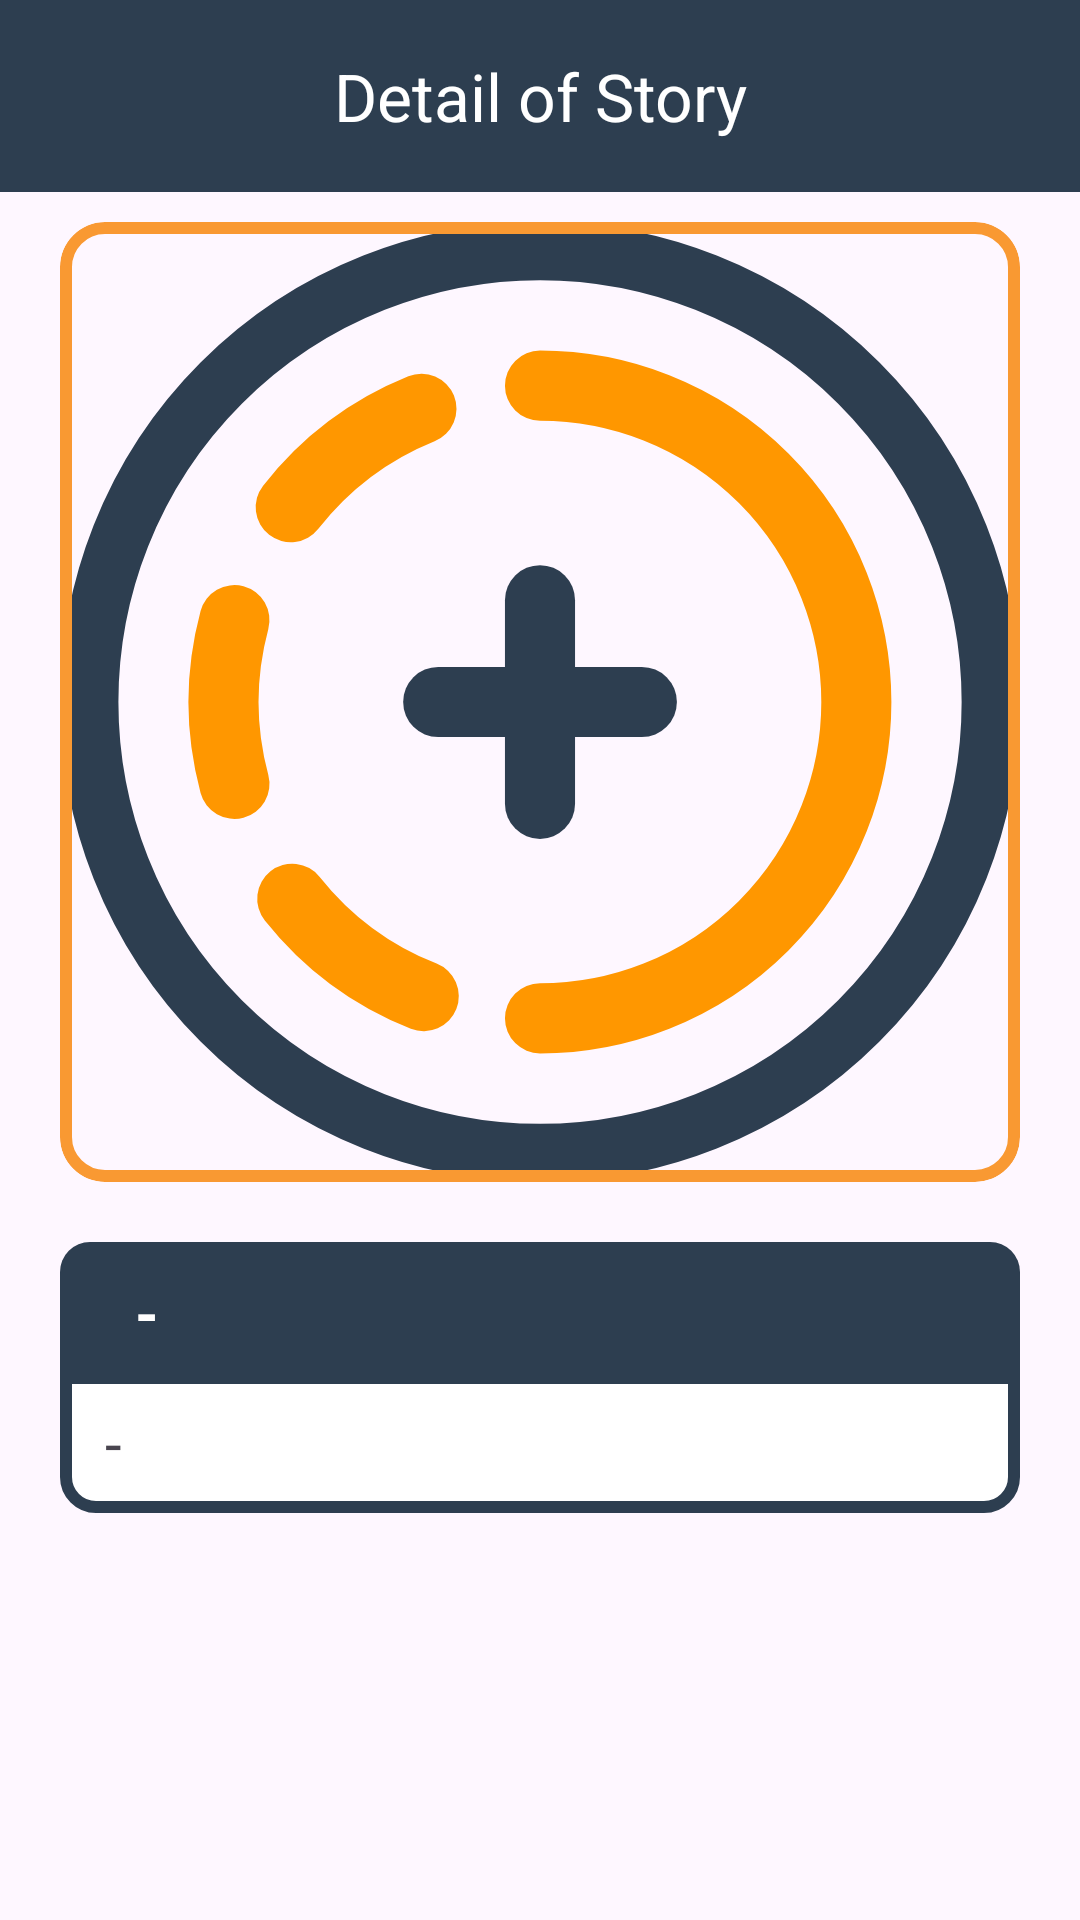

Here is an Android app screen rendered from its layout file. Give the layout XML and the strings, colors and styles it references.
<!-- AndroidManifest.xml: application theme Theme.StoryApp -->
<!-- res/layout/activity_detail.xml -->
<?xml version="1.0" encoding="utf-8"?>
<androidx.constraintlayout.widget.ConstraintLayout xmlns:android="http://schemas.android.com/apk/res/android"
    xmlns:app="http://schemas.android.com/apk/res-auto"
    xmlns:tools="http://schemas.android.com/tools"
    android:layout_width="match_parent"
    android:layout_height="match_parent"
    tools:context=".ui.DetailActivity">

    <com.google.android.material.appbar.AppBarLayout
        android:id="@+id/topBar"
        android:layout_width="match_parent"
        android:layout_height="wrap_content"
        app:layout_constraintEnd_toEndOf="parent"
        app:layout_constraintStart_toStartOf="parent"
        app:layout_constraintTop_toTopOf="parent">

        <com.google.android.material.appbar.MaterialToolbar
            android:id="@+id/topAppBar"
            android:layout_width="match_parent"
            android:layout_height="?attr/actionBarSize"
            android:background="@color/mainCol"
            android:elevation="@dimen/cardview_default_elevation"
            app:title="@string/detail_title"
            app:titleCentered="true"
            app:titleTextColor="@color/white" />
    </com.google.android.material.appbar.AppBarLayout>

    <ScrollView
        android:layout_width="match_parent"
        android:layout_height="0dp"
        app:layout_constraintBottom_toBottomOf="parent"
        app:layout_constraintEnd_toEndOf="parent"
        app:layout_constraintStart_toStartOf="parent"
        app:layout_constraintTop_toBottomOf="@id/topBar">

        <androidx.constraintlayout.widget.ConstraintLayout
            android:layout_width="match_parent"
            android:layout_height="wrap_content"
            android:paddingTop="10dp"
            android:paddingBottom="20dp">

            <com.google.android.material.card.MaterialCardView
                android:id="@+id/card_foto"
                android:layout_width="match_parent"
                android:layout_height="wrap_content"
                android:layout_marginHorizontal="20dp"
                app:cardCornerRadius="15dp"
                app:layout_constraintEnd_toEndOf="parent"
                app:layout_constraintStart_toStartOf="parent"
                app:layout_constraintTop_toTopOf="parent"
                app:strokeColor="@color/secCol"
                app:strokeWidth="4dp">

                <ImageView
                    android:id="@+id/iv_foto"
                    android:layout_width="match_parent"
                    android:layout_height="wrap_content"
                    android:adjustViewBounds="true"
                    android:contentDescription="@string/story_image"
                    android:src="@drawable/splashnotext" />
            </com.google.android.material.card.MaterialCardView>

            <LinearLayout
                android:id="@+id/ll_pertama"
                android:layout_width="match_parent"
                android:layout_height="wrap_content"
                android:layout_marginHorizontal="20dp"
                android:layout_marginTop="20dp"
                android:background="@drawable/et_ttl_bg"
                android:orientation="horizontal"
                android:paddingHorizontal="15dp"
                app:layout_constraintStart_toStartOf="parent"
                app:layout_constraintTop_toBottomOf="@id/card_foto">

                <ImageView
                    android:layout_width="wrap_content"
                    android:layout_height="wrap_content"
                    android:layout_gravity="center"
                    android:contentDescription="@string/name_icon"
                    android:src="@drawable/baseline_person_24" />

                <TextView
                    android:id="@+id/tv_nama"
                    android:layout_width="wrap_content"
                    android:layout_height="wrap_content"
                    android:padding="10dp"
                    android:text="@string/none"
                    android:textAlignment="center"
                    android:textColor="@color/white"
                    android:textSize="20sp"
                    android:textStyle="bold" />
            </LinearLayout>

            <TextView
                android:id="@+id/tv_desk"
                android:layout_width="match_parent"
                android:layout_height="wrap_content"
                android:layout_marginHorizontal="20dp"
                android:layout_marginTop="-4dp"
                android:background="@drawable/et_isi_bg"
                android:paddingHorizontal="15dp"
                android:paddingVertical="10dp"
                android:text="@string/none"
                android:textSize="20sp"
                app:layout_constraintStart_toStartOf="parent"
                app:layout_constraintTop_toBottomOf="@id/ll_pertama" />
        </androidx.constraintlayout.widget.ConstraintLayout>
    </ScrollView>

    <ProgressBar
        android:id="@+id/progress"
        android:layout_width="80dp"
        android:layout_height="80dp"
        android:indeterminate="true"
        android:indeterminateTint="@color/secCol"
        android:indeterminateTintMode="src_atop"
        android:visibility="gone"
        app:layout_constraintBottom_toBottomOf="parent"
        app:layout_constraintEnd_toEndOf="parent"
        app:layout_constraintStart_toStartOf="parent"
        app:layout_constraintTop_toTopOf="parent" />

</androidx.constraintlayout.widget.ConstraintLayout>
<!-- resources referenced by this layout -->
<resources>
  <color name="mainCol">#2d3e50</color>
  <color name="secCol">#f99932</color>
  <color name="white">#FFFFFFFF</color>
  <!-- drawable et_isi_bg (drawable) -->
  <?xml version="1.0" encoding="utf-8"?>
  <shape
      xmlns:android="http://schemas.android.com/apk/res/android"
      xmlns:tools="http://schemas.android.com/tools"
      android:shape="rectangle"
      tools:ignore="MissingDefaultResource">
  
      <solid
          android:color="@color/white" >
      </solid>
  
      <stroke
          android:width="4dp"
          android:color="@color/mainCol" >
      </stroke>
  
      <corners
          android:bottomLeftRadius="10dp"
          android:bottomRightRadius="10dp">
      </corners>
  
  </shape>
  <!-- drawable et_ttl_bg (drawable) -->
  <?xml version="1.0" encoding="utf-8"?>
  <shape
      xmlns:android="http://schemas.android.com/apk/res/android"
      xmlns:tools="http://schemas.android.com/tools"
      android:shape="rectangle"
      tools:ignore="MissingDefaultResource">
  
      <solid
          android:color="@color/mainCol" >
      </solid>
  
  
  
  
  
  
      <corners
          android:topLeftRadius="10dp"
          android:topRightRadius="10dp">
      </corners>
  
  </shape>
  <!-- drawable splashnotext: vector/xml drawable (drawable, 2040 chars, omitted) -->
  <string name="detail_title">Detail of Story</string>
  <string name="name_icon">name icon</string>
  <string name="none">-</string>
  <string name="story_image">story image</string>
  <style name="Theme.StoryApp" parent="Base.Theme.StoryApp" />
  <style name="Base.Theme.StoryApp" parent="Theme.Material3.DayNight.NoActionBar">
          
          <item name="android:statusBarColor">@color/mainCol</item>
          <item name="android:windowLightStatusBar">false</item>
          <item name="android:textColorSecondary">@color/white</item>
  
      </style>
</resources>
